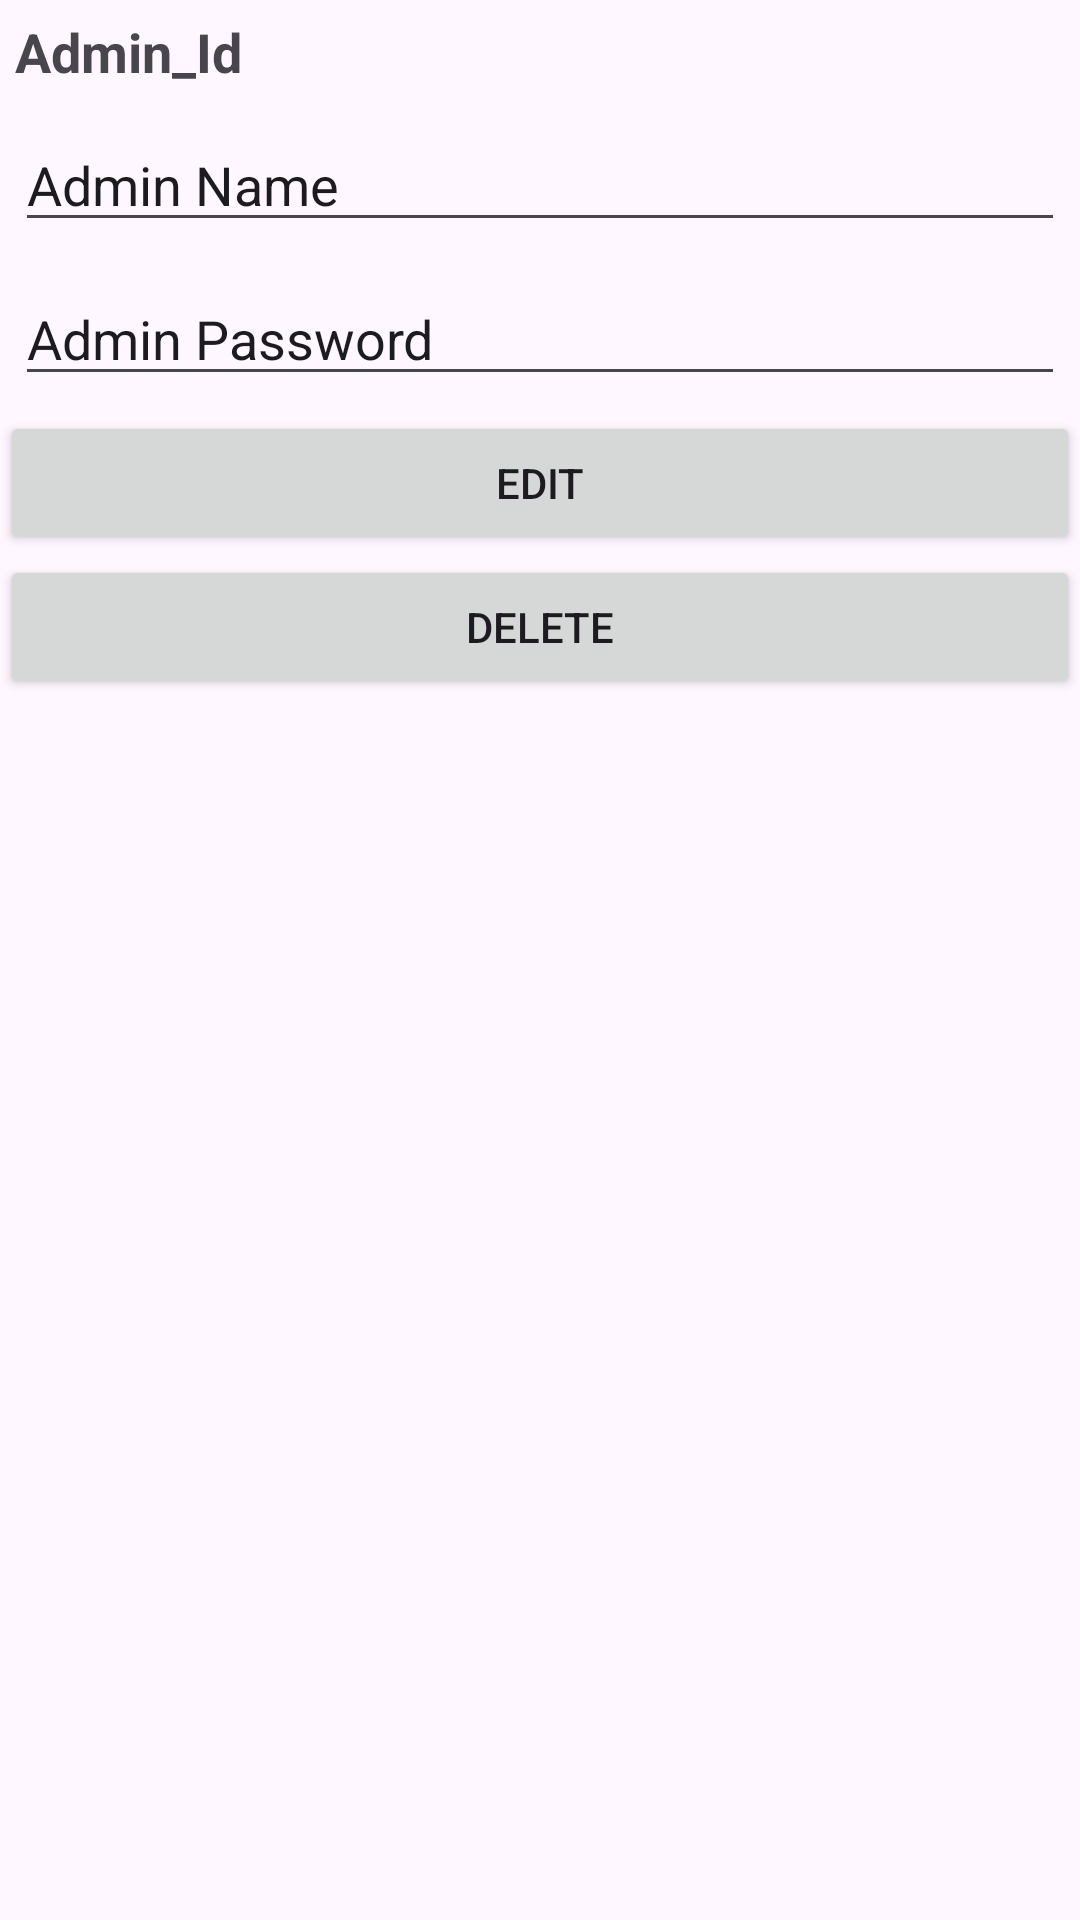

Layout XML and referenced resources for this Android screen:
<!-- AndroidManifest.xml: application theme Theme.Finalexam_Hizola -->
<!-- res/layout/admin_item_list.xml -->
<?xml version="1.0" encoding="utf-8"?>
<LinearLayout xmlns:android="http://schemas.android.com/apk/res/android"
    android:layout_width="match_parent"
    android:layout_height="wrap_content"
    android:orientation="vertical">

    <TextView
        android:id="@+id/admin_id"
        android:layout_margin="5dp"
        android:textStyle="bold"
        android:text="Admin_Id"
        android:textSize="18dp"
        android:layout_width="match_parent"
        android:layout_height="wrap_content"/>

    <EditText
        android:id="@+id/Admin_name_et"
        android:layout_margin="5dp"
        android:text="Admin Name"
        android:textSize="18sp"
        android:layout_width="match_parent"
        android:layout_height="wrap_content"/>

    <EditText
        android:id="@+id/admin_pass_et"
        android:layout_margin="5sp"
        android:text="Admin Password"
        android:textSize="18dp"
        android:layout_width="match_parent"
        android:layout_height="wrap_content"/>
    <LinearLayout
        android:layout_width="match_parent"
        android:layout_height="wrap_content"
        android:orientation="vertical">
        <Button
            android:id="@+id/admin_edit_btn"
            android:layout_width="match_parent"
            android:layout_height="wrap_content"
            android:text="EDIT"
            android:layout_weight="2"/>

        <Button
            android:id="@+id/admin_delete_btn"
            android:layout_width="match_parent"
            android:layout_height="wrap_content"
            android:text="DELETE"
            android:layout_weight="2"/>

    </LinearLayout>

</LinearLayout>
<!-- resources referenced by this layout -->
<resources>
  <style name="Theme.Finalexam_Hizola" parent="Base.Theme.Finalexam_Hizola" />
  <style name="Base.Theme.Finalexam_Hizola" parent="Theme.Material3.DayNight.NoActionBar">
          
          
      </style>
</resources>
